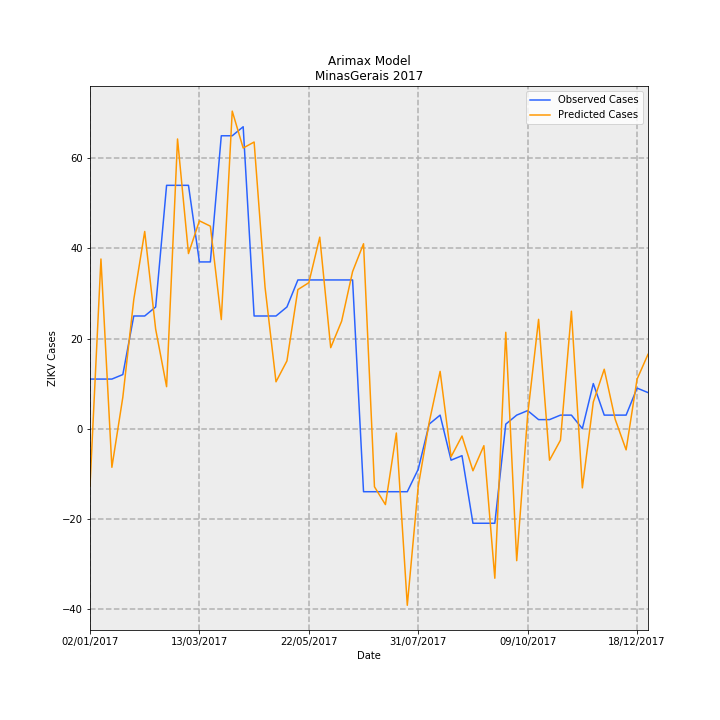

Source data for this figure (header and first rows):
Date, predictions_incidence, observed_incidence, Predicted Cases, Observed Cases, error
02/01/2017, -0.0603, 0.05208, -12.73, 11.0, 23.73
09/01/2017, 0.1783, 0.05208, 37.65, 11.0, -26.65
16/01/2017, -0.04064, 0.05208, -8.583, 11.0, 19.58
23/01/2017, 0.03302, 0.05682, 6.973, 12, 5.027
30/01/2017, 0.1356, 0.1184, 28.63, 25, -3.634
06/02/2017, 0.2072, 0.1184, 43.76, 25, -18.76
13/02/2017, 0.1046, 0.1278, 22.09, 27.0, 4.914
20/02/2017, 0.04408, 0.2557, 9.31, 54.0, 44.69
27/02/2017, 0.3044, 0.2557, 64.29, 54.0, -10.29
06/03/2017, 0.184, 0.2557, 38.85, 54.0, 15.15
13/03/2017, 0.2184, 0.1752, 46.12, 37, -9.122
20/03/2017, 0.2128, 0.1752, 44.94, 37, -7.938
27/03/2017, 0.1146, 0.3078, 24.21, 65.0, 40.79
03/04/2017, 0.3337, 0.3078, 70.47, 65.0, -5.472
10/04/2017, 0.2949, 0.3172, 62.28, 67.0, 4.717
17/04/2017, 0.3012, 0.1184, 63.61, 25, -38.61
24/04/2017, 0.1485, 0.1184, 31.36, 25, -6.357
01/05/2017, 0.04922, 0.1184, 10.4, 25, 14.6
08/05/2017, 0.0712, 0.1278, 15.04, 27.0, 11.96
15/05/2017, 0.1461, 0.1563, 30.86, 33.0, 2.139
22/05/2017, 0.1534, 0.1563, 32.39, 33.0, 0.6094
29/05/2017, 0.2012, 0.1563, 42.5, 33.0, -9.499
05/06/2017, 0.08508, 0.1563, 17.97, 33.0, 15.03
12/06/2017, 0.113, 0.1563, 23.86, 33.0, 9.142
19/06/2017, 0.1651, 0.1563, 34.86, 33.0, -1.86
26/06/2017, 0.1943, -0.06629, 41.04, -14.0, -55.04
03/07/2017, -0.06113, -0.06629, -12.91, -14.0, -1.09
10/07/2017, -0.07981, -0.06629, -16.86, -14.0, 2.856
17/07/2017, -0.0046, -0.06629, -0.9714, -14.0, -13.03
24/07/2017, -0.1856, -0.06629, -39.21, -14.0, 25.21
31/07/2017, -0.0606, -0.04261, -12.8, -9, 3.799
07/08/2017, 0.00653, 0.004735, 1.379, 1, -0.3792
14/08/2017, 0.06017, 0.0142, 12.71, 3, -9.708
21/08/2017, -0.02959, -0.03314, -6.25, -7.0, -0.7502
28/08/2017, -0.007755, -0.02841, -1.638, -6, -4.362
04/09/2017, -0.0443, -0.09943, -9.356, -21.0, -11.64
11/09/2017, -0.01791, -0.09943, -3.782, -21.0, -17.22
18/09/2017, -0.1572, -0.09943, -33.21, -21.0, 12.21
25/09/2017, 0.1012, 0.004735, 21.38, 1, -20.38
02/10/2017, -0.1388, 0.0142, -29.3, 3, 32.3
09/10/2017, 0.01421, 0.01894, 3.001, 4, 0.9993
16/10/2017, 0.1149, 0.00947, 24.26, 2, -22.26
23/10/2017, -0.03317, 0.00947, -7.006, 2, 9.006
30/10/2017, -0.01209, 0.0142, -2.554, 3, 5.554
06/11/2017, 0.1234, 0.0142, 26.06, 3, -23.06
13/11/2017, -0.06225, 0.0, -13.15, 0.0, 13.15
20/11/2017, 0.02793, 0.04735, 5.898, 10, 4.102
27/11/2017, 0.06243, 0.0142, 13.19, 3, -10.19
04/12/2017, 0.00982, 0.0142, 2.074, 3, 0.926
11/12/2017, -0.02232, 0.0142, -4.714, 3, 7.714
18/12/2017, 0.05197, 0.04261, 10.98, 9, -1.976
25/12/2017, 0.07806, 0.03788, 16.49, 8, -8.487
